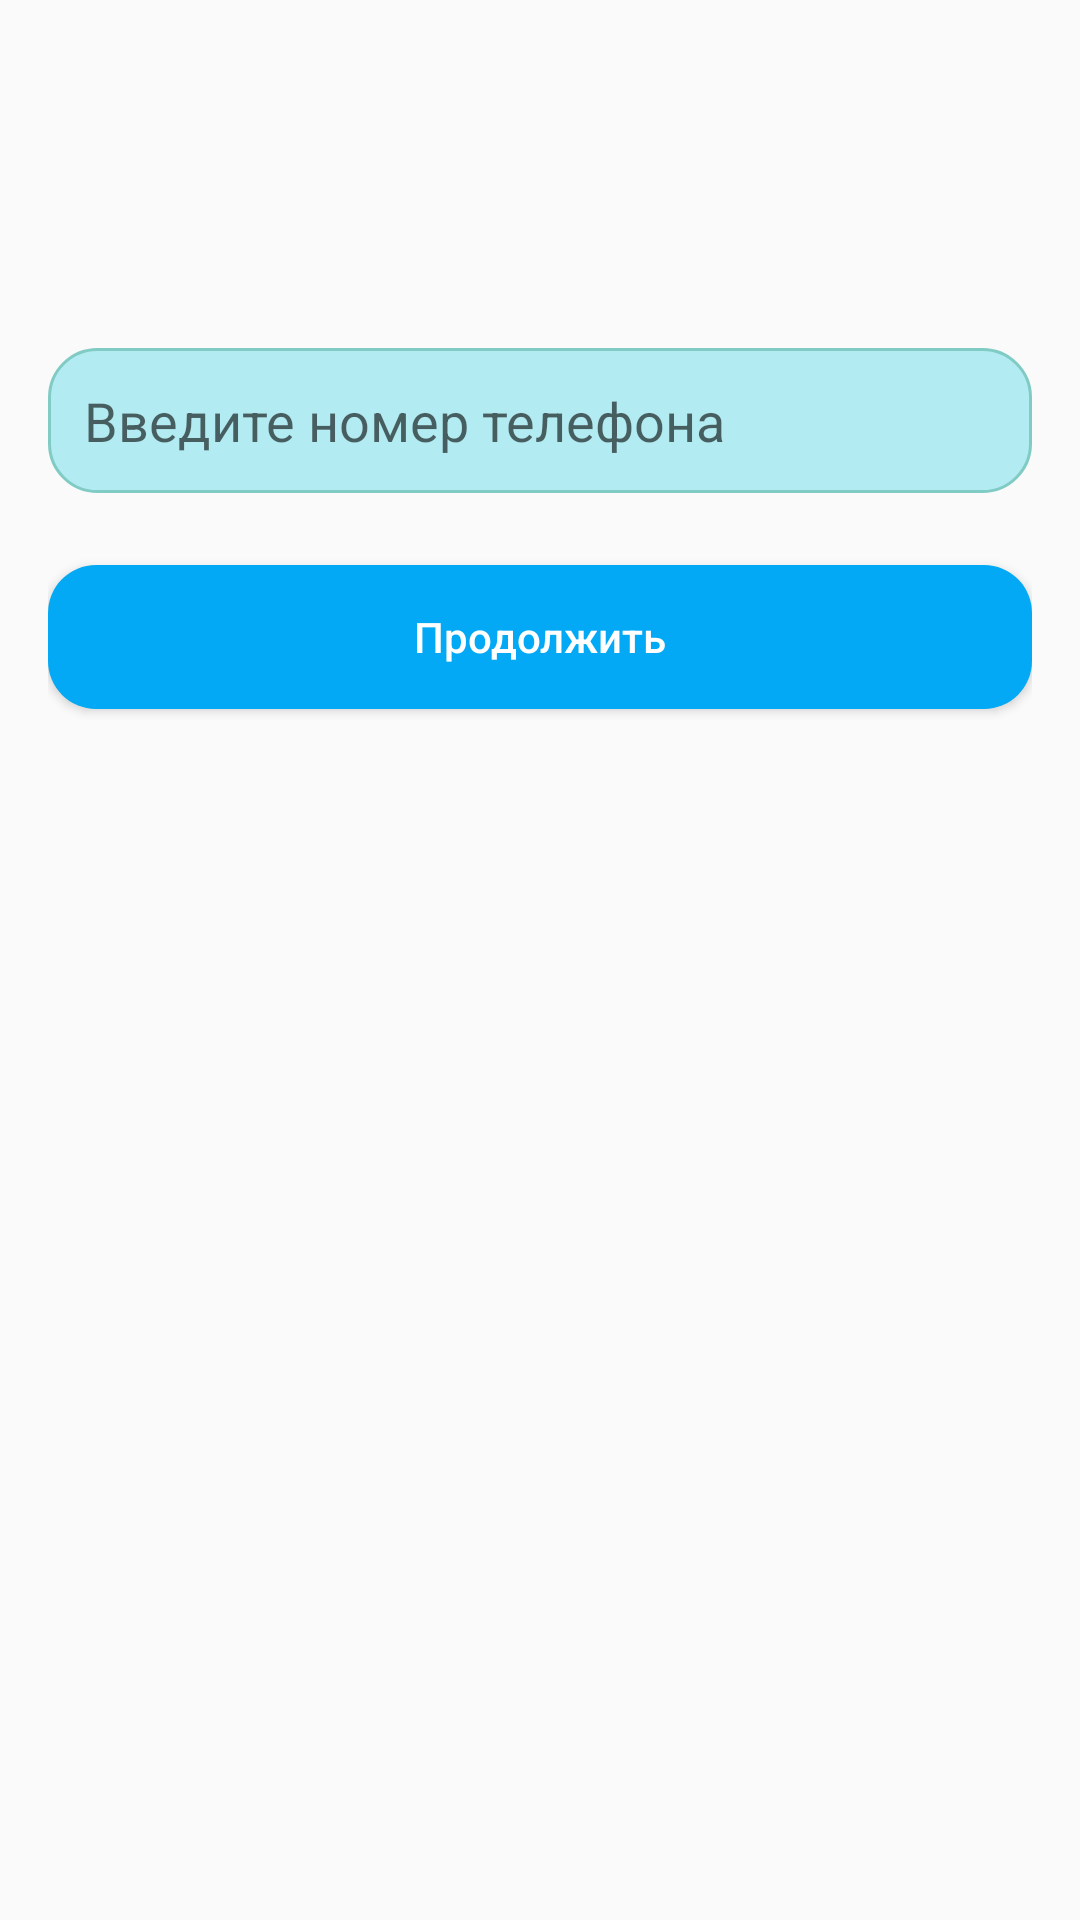

Write the Android layout XML for this screen, with the resource values it uses.
<!-- AndroidManifest.xml: application theme Theme.TaskApp31 -->
<!-- res/layout/fragment_phone.xml -->
<?xml version="1.0" encoding="utf-8"?>
<LinearLayout xmlns:android="http://schemas.android.com/apk/res/android"
    xmlns:tools="http://schemas.android.com/tools"
    android:layout_width="match_parent"
    android:layout_height="match_parent"
    android:orientation="vertical"
    android:padding="16dp"
    tools:context=".auth.PhoneFragment">


    <EditText
        android:id="@+id/editPhone"
        android:hint="Введите номер телефона"
        android:background="@drawable/bg_edit"
        android:backgroundTintMode="screen"
        android:padding="12sp"
        android:layout_marginTop="100sp"
        android:layout_width="match_parent"
        android:layout_height="wrap_content"/>

    <Button
        android:id="@+id/btnContinue"
        android:text="Продолжить"
        android:layout_marginTop="24dp"
        android:layout_width="match_parent"
        android:layout_height="wrap_content"
        />
    <ProgressBar
        android:id="@+id/progressBar"
        android:layout_width="40dp"
        android:layout_height="40dp"
        android:layout_gravity="center"
        android:visibility="gone"
        />



</LinearLayout>
<!-- resources referenced by this layout -->
<resources>
  <!-- drawable bg_edit (drawable) -->
  <?xml version="1.0" encoding="utf-8"?>
  <shape xmlns:android="http://schemas.android.com/apk/res/android">
  
      <stroke
          android:width="1dp"
          android:color="#80CBC4" />
      <corners android:radius="16dp" />
      <padding
          android:bottom="8dp"
          android:left="8dp"
          android:right="8dp"
          android:top="8dp" />
  <solid android:color="#B2EBF2"/>
      </shape>
  <style name="Theme.TaskApp31" parent="Theme.MaterialComponents.DayNight.DarkActionBar.Bridge">
          
          <item name="colorPrimary">@color/purple_500</item>
          <item name="colorPrimaryVariant">@color/purple_700</item>
          <item name="colorOnPrimary">@color/white</item>
          
          <item name="colorSecondary">@color/teal_200</item>
          <item name="colorSecondaryVariant">@color/teal_700</item>
          <item name="colorOnSecondary">@color/black</item>
          
          <item name="android:statusBarColor" tools:targetApi="l">?attr/colorPrimaryVariant</item>
          <item name="buttonStyle">@style/ButtonStyle</item>
          
      </style>
  <style name="ButtonStyle" parent="Widget.AppCompat.Button">
          <item name="android:background">@drawable/bg_button</item>
          <item name="android:textColor">@android:color/white</item>
          <item name="android:textAllCaps">false</item>
      </style>
  <!-- drawable bg_button (drawable) -->
  <?xml version="1.0" encoding="utf-8"?>
  <selector xmlns:android="http://schemas.android.com/apk/res/android">
      <item android:state_pressed="false">
          <shape>
              <solid android:color="#03A9F4"/>
              <corners android:radius="16dp"/>
          </shape>
      </item>
      <item android:state_pressed="true">
          <shape>
              <solid android:color="#00BCD4"/>
              <corners android:radius="16dp"/>
          </shape>
      </item>
  </selector>
  <!-- not gathered from this repository: default colours our renderer supplied (Android Studio template values) -->
  <color name="purple_500">#FF6200EE</color>
  <color name="purple_700">#FF3700B3</color>
  <color name="teal_200">#FF03DAC5</color>
  <color name="teal_700">#FF018786</color>
  <color name="black">#FF000000</color>
  <color name="white">#FFFFFFFF</color>
</resources>
